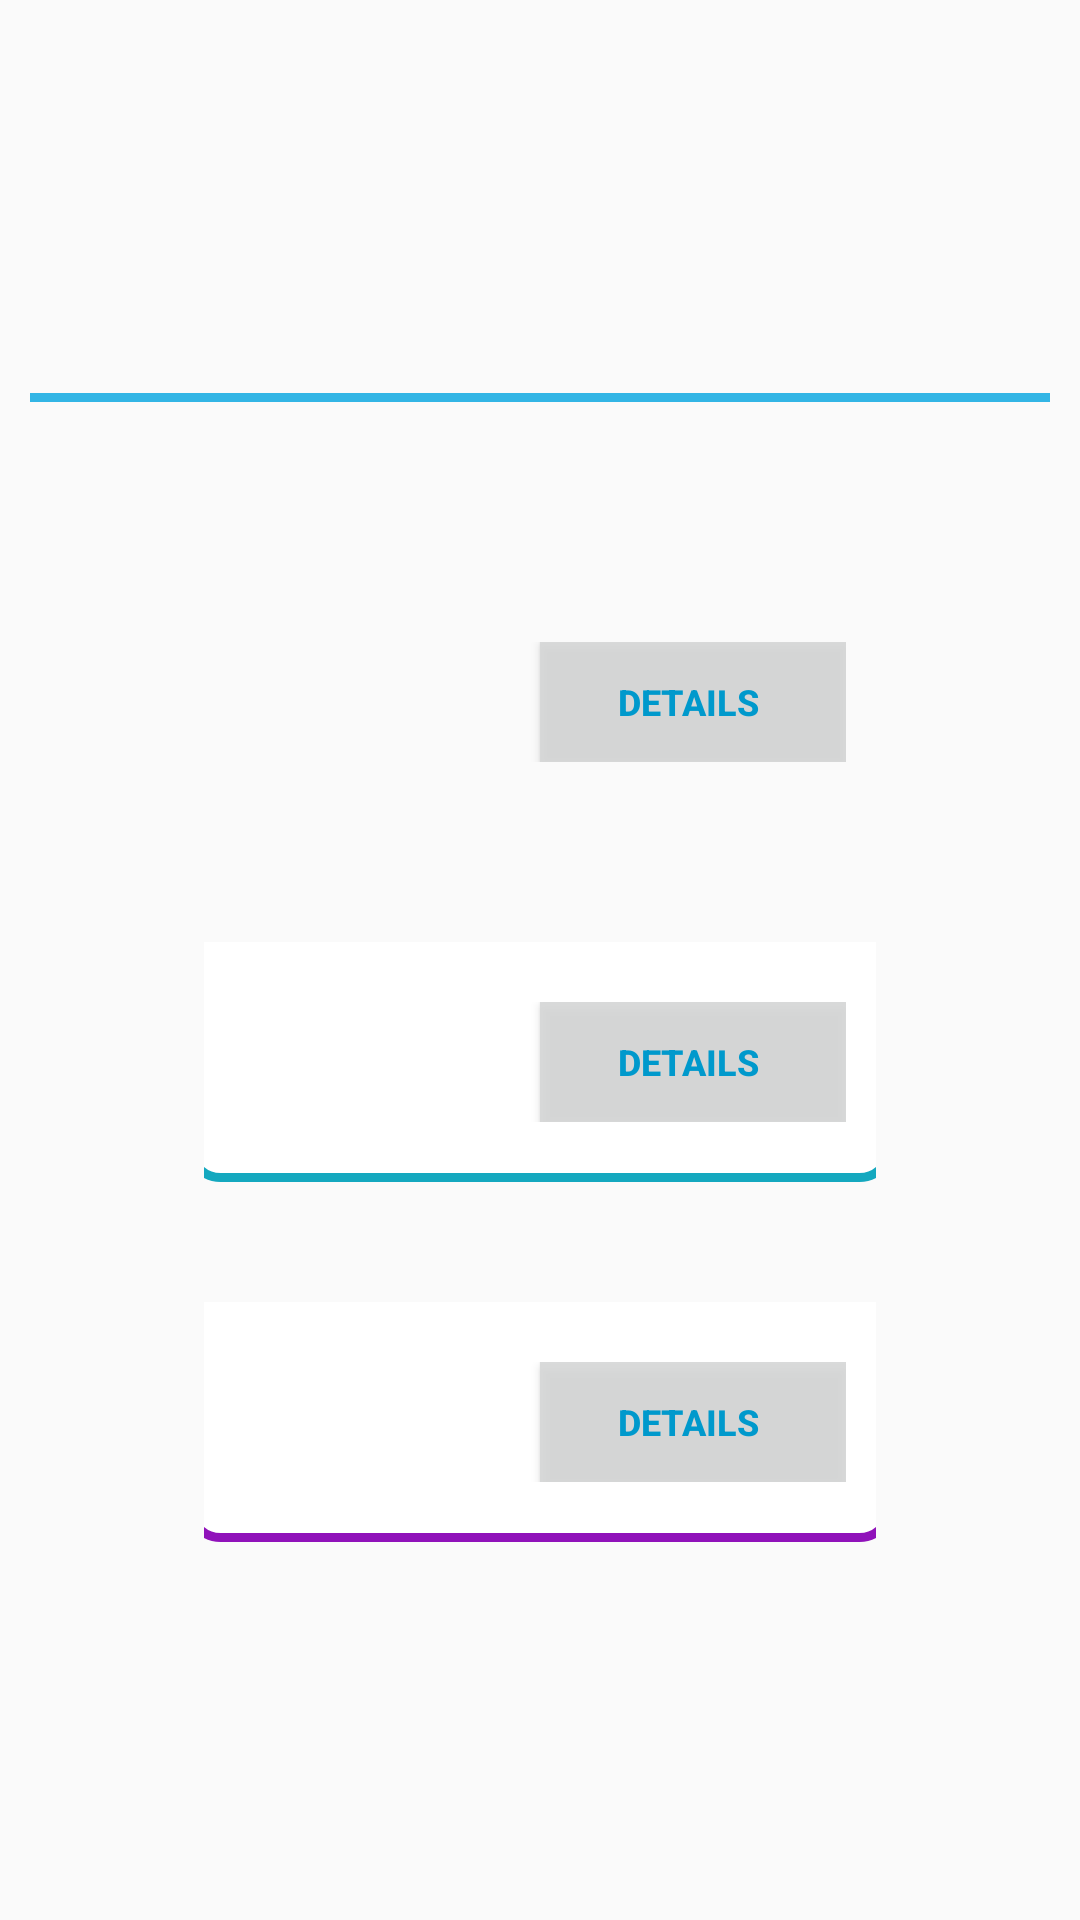

Layout XML and referenced resources for this Android screen:
<!-- AndroidManifest.xml: application theme AppTheme -->
<!-- res/layout/activity_activity.xml -->
<?xml version="1.0" encoding="utf-8"?>

<LinearLayout xmlns:android="http://schemas.android.com/apk/res/android"
    xmlns:app="http://schemas.android.com/apk/res-auto"
    xmlns:tools="http://schemas.android.com/tools"
    android:layout_width="match_parent"
    android:layout_height="match_parent"
    android:layout_gravity="center_vertical|center_horizontal"
    android:backgroundTintMode="multiply"
    android:foregroundGravity="center_vertical"
    android:gravity="center_vertical"
    android:orientation="vertical"
    android:paddingLeft="10dp"
    android:paddingRight="10dp"
    tools:context=".classes.Activity">

    <TextView
        android:id="@+id/head"
        android:layout_width="match_parent"
        android:layout_height="wrap_content"
        android:layout_alignParentTop="true"
        android:layout_centerHorizontal="true"
        android:layout_gravity="center_horizontal"
        android:layout_marginBottom="5dp"
        android:layout_marginTop="20dp"
        android:gravity="center_horizontal"
        android:textColor="@android:color/holo_blue_light"
        android:textSize="@dimen/text_30"
        android:textStyle="bold"
        app:layout_constraintEnd_toEndOf="parent"
        app:layout_constraintHorizontal_bias="0.503"
        app:layout_constraintStart_toStartOf="parent"
        app:layout_constraintTop_toTopOf="parent" />

    <ImageView
        android:id="@+id/imageView2"
        android:layout_width="match_parent"
        android:layout_height="3dp"
        android:background="@android:color/holo_blue_dark"
        android:backgroundTint="@android:color/holo_blue_light"
        android:scaleType="fitXY"
        app:srcCompat="@drawable/ul" />

    <LinearLayout
        android:id="@+id/linearLayout3"
        android:layout_width="match_parent"
        android:layout_height="wrap_content"
        android:layout_marginBottom="20dp"
        android:layout_marginEnd="8dp"
        android:layout_marginLeft="20dp"
        android:layout_marginRight="20dp"
        android:layout_marginStart="8dp"
        android:layout_marginTop="20dp"
        android:foregroundGravity="top"
        android:orientation="vertical"
        android:padding="20dp"
        android:paddingEnd="50dp"
        android:paddingLeft="50dp"
        android:paddingRight="50dp"
        android:paddingStart="50dp"
        app:layout_constraintEnd_toEndOf="parent"
        app:layout_constraintHorizontal_bias="1.0"
        app:layout_constraintStart_toStartOf="parent"
        app:layout_constraintTop_toBottomOf="@+id/head">

        <LinearLayout
            android:layout_width="match_parent"
            android:layout_height="wrap_content"
            android:layout_marginBottom="20dp"
            android:layout_marginTop="20dp"
            android:layout_weight="1"
            android:background="@drawable/stroke"
            android:orientation="horizontal"
            android:paddingBottom="20dp"
            android:paddingLeft="10dp"
            android:paddingRight="10dp"
            android:paddingTop="20dp">

            <TextView
                android:id="@+id/act1"
                android:layout_width="match_parent"
                android:layout_height="match_parent"
                android:layout_weight="1"
                android:gravity="center|start"
                android:textColor="@android:color/holo_blue_dark"
                android:textSize="16sp" />

            <Button
                android:id="@+id/btnOne"
                android:layout_width="match_parent"
                android:layout_height="40dp"
                android:layout_gravity="right|center"
                android:layout_weight="1"
                android:background="#e2d6d7d7"
                android:paddingLeft="10dp"
                android:paddingRight="10dp"
                android:text="Details "
                android:textColor="@android:color/holo_blue_dark"
                android:textSize="12sp"
                android:textStyle="bold" />

        </LinearLayout>

        <LinearLayout
            android:layout_width="match_parent"
            android:layout_height="wrap_content"
            android:layout_marginBottom="20dp"
            android:layout_marginTop="20dp"
            android:layout_weight="1"
            android:background="@drawable/stroke2"
            android:orientation="horizontal"
            android:paddingBottom="20dp"
            android:paddingLeft="10dp"
            android:paddingRight="10dp"
            android:paddingTop="20dp">

            <TextView
                android:id="@+id/act2"
                android:layout_width="match_parent"
                android:layout_height="match_parent"
                android:layout_weight="1"
                android:gravity="center|start"
                android:textColor="@android:color/holo_blue_dark"
                android:textSize="16sp" />

            <Button
                android:id="@+id/btnTwo"
                android:layout_width="match_parent"
                android:layout_height="40dp"
                android:layout_gravity="center"
                android:layout_weight="1"
                android:background="#e2d6d7d7"
                android:paddingLeft="10dp"
                android:paddingRight="10dp"
                android:text="Details "
                android:textColor="@android:color/holo_blue_dark"
                android:textSize="12sp"
                android:textStyle="bold" />
        </LinearLayout>

        <LinearLayout
            android:layout_width="match_parent"
            android:layout_height="wrap_content"
            android:layout_marginBottom="20dp"
            android:layout_marginTop="20dp"
            android:layout_weight="1"
            android:background="@drawable/stroke3"
            android:orientation="horizontal"
            android:paddingBottom="20dp"
            android:paddingLeft="10dp"
            android:paddingRight="10dp"
            android:paddingTop="20dp">

            <TextView
                android:id="@+id/act3"
                android:layout_width="match_parent"
                android:layout_height="match_parent"
                android:layout_weight="1"
                android:gravity="center|start"
                android:textColor="@android:color/holo_blue_dark"
                android:textSize="16sp" />

            <Button
                android:id="@+id/btnThree"
                android:layout_width="match_parent"
                android:layout_height="40dp"
                android:layout_gravity="right|center"
                android:layout_weight="1"
                android:background="#e2d6d7d7"
                android:paddingLeft="10dp"
                android:paddingRight="10dp"
                android:text="Details "
                android:textColor="@android:color/holo_blue_dark"
                android:textSize="12sp"
                android:textStyle="bold" />
        </LinearLayout>

    </LinearLayout>



</LinearLayout>
<!-- resources referenced by this layout -->
<resources>
  <dimen name="text_30">30sp</dimen>
  <!-- drawable stroke2 (drawable) -->
  <?xml version="1.0" encoding="utf-8"?>
  
  <layer-list xmlns:android="http://schemas.android.com/apk/res/android">
      <item
          android:top="-16dp"
          android:left="-6dp"
          android:right="-6dp"
          android:bottom="0dp">
  
          <shape android:shape="rectangle">
              <solid android:color="#fff"/>
              <stroke
                  android:width="3dp"
                  android:color="#14a8bf"/>
              <corners android:radius="10dp"></corners>
          </shape>
      </item>
  </layer-list>
  <!-- drawable stroke3 (drawable) -->
  <?xml version="1.0" encoding="utf-8"?>
  
  <layer-list xmlns:android="http://schemas.android.com/apk/res/android">
      <item
          android:top="-16dp"
          android:left="-6dp"
          android:right="-6dp"
          android:bottom="0dp">
  
          <shape android:shape="rectangle">
              <solid android:color="#fff"/>
              <stroke
                  android:width="3dp"
                  android:color="#9012ba"/>
              <corners android:radius="10dp"></corners>
          </shape>
      </item>
  </layer-list>
  <style name="AppTheme" parent="Theme.AppCompat.Light.DarkActionBar">
          
          <item name="colorPrimary">@android:color/holo_blue_light</item>
          <item name="colorPrimaryDark">@android:color/holo_blue_dark</item>
          <item name="colorAccent">@color/colorAccent</item>
          <item name="android:windowDisablePreview">true</item>
      </style>
  <color name="colorAccent">#44bf84</color>
</resources>
